Run: headless pygame with SDL's dummy video driver; simulated clock (each Clock.tick advances the game by its frame time, no real sleeping); random seed 0; keys injected as events and as key.get_pressed() state; no mouse input.
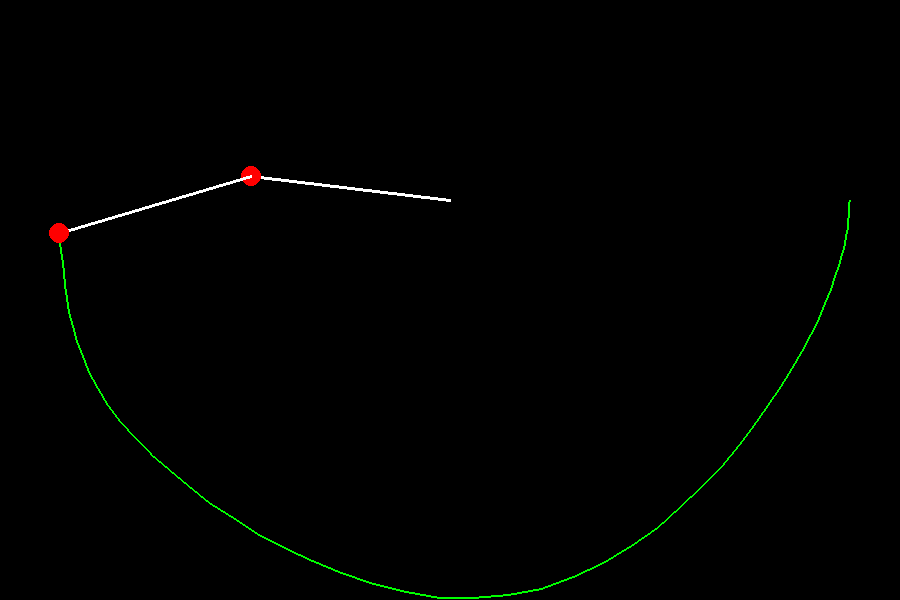
Frame 1 of 4 · flips 1–60 · no input
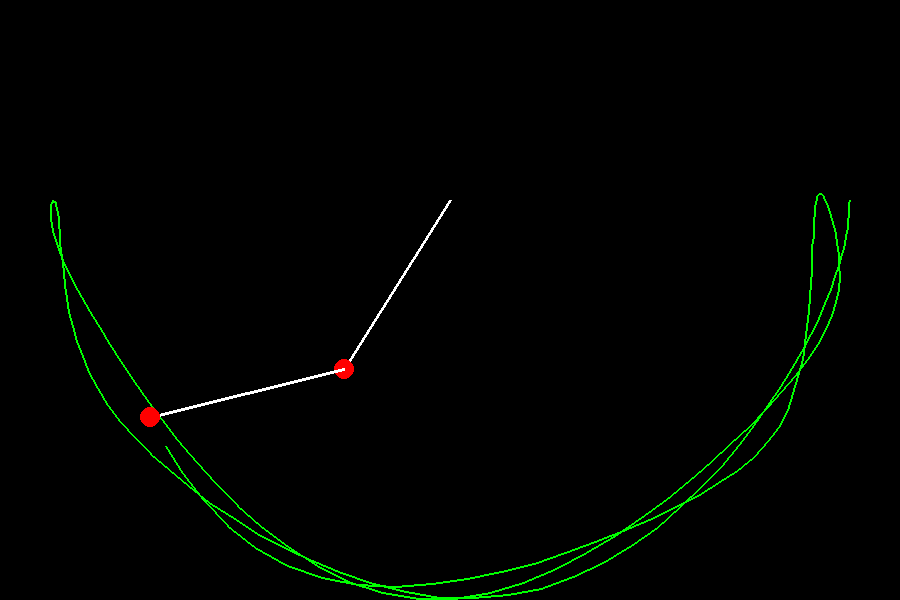
Frame 2 of 4 · flips 61–180 · tapped SPACE, RETURN · held RIGHT (→), D
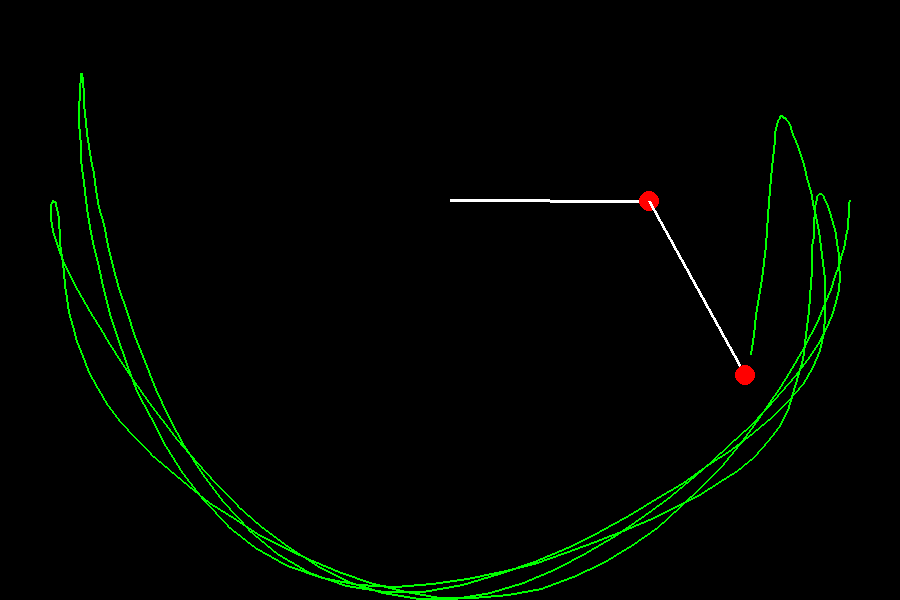
Frame 3 of 4 · flips 181–300 · held DOWN (↓), S
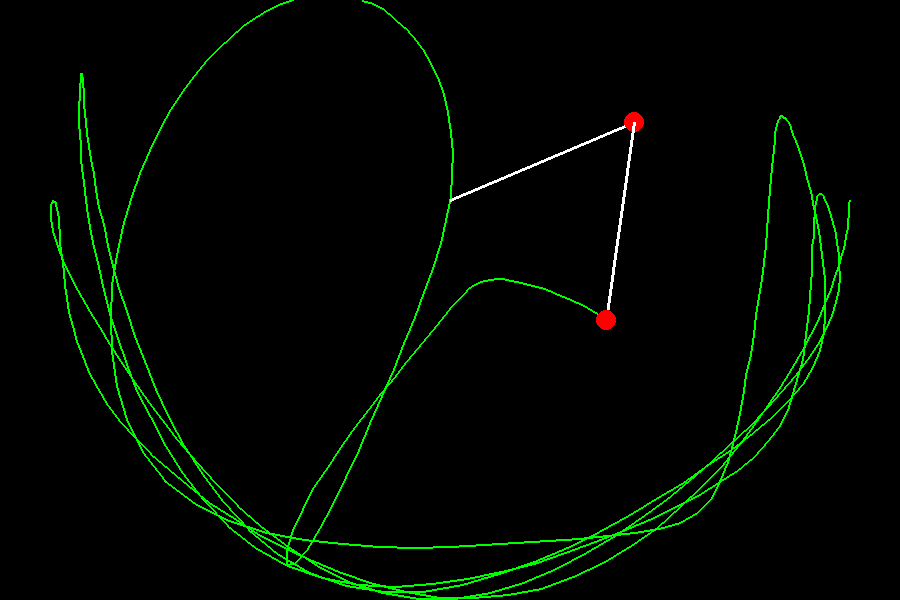
Frame 4 of 4 · flips 301–420 · held LEFT (←), A, UP (↑), W

The pygame program that drew these frames:

import pygame as pg
from math import *
import random

def endPosBerechnen(pos, θ, L):
  x1, y1 = pos
  x2 = int(x1 + L*sin(θ))
  y2 = int(y1 + L*cos(θ))
  return(x2, y2)


def draw(p1, p2, m):
  pg.draw.line(screen, (255, 255, 255), p1, p2, 3)
  pg.draw.circle(screen, (255, 0, 0), p2, m)


breite, höhe = 900, 600
θ1 = θ2 = pi / 2
L1 = L2 = höhe // 3
m1 = m2 = 10
θ1_1 = θ1_2 = θ2_1 = θ2_2 = 0
g = 1.0

aPos1 = (breite//2, höhe//3)
ePos1 = endPosBerechnen(aPos1, θ1, L1)
aPos2 = ePos1
ePos2 = endPosBerechnen(aPos2, θ2, L2)
altePos = ePos2

pg.init()
screen = pg.display.set_mode([breite, höhe])
screen2 = pg.Surface([breite, höhe])
clock = pg.time.Clock()
weitermachen = True

while weitermachen:
  clock.tick(60)
  for event in pg.event.get():
    if event.type == pg.QUIT or (event.type == pg.KEYDOWN and event.key == pg.K_ESCAPE):
      weitermachen = False
  screen.blit(screen2, (0, 0))

  θ1_2 = -g * (2 * m1 + m2) * sin(θ1) - m2 * g * sin(θ1 - 2 * θ2) - \
      2 * sin(θ1 - θ2) * m2 * (θ2_1**2 * L2 + θ1_1**2 * L1 * cos(θ1 - θ2))
  θ1_2 = θ1_2 / (L1 * (2 * m1 + m2 - m2 * cos(2 * θ1 - 2 * θ2)))

  θ2_2 = 2 * sin(θ1 - θ2) * (θ1_1**2 * L1 * (m1 + m2) + g *
                             (m1 + m2) * cos(θ1) + θ2_1**2 * L2 * m2 * cos(θ1 - θ2))
  θ2_2 = θ2_2 / (L2 * (2 * m1 + m2 - m2 * cos(2 * θ1 - 2 * θ2)))

  θ1_1 += θ1_2
  θ1 += θ1_1

  θ2_1 += θ2_2
  θ2 += θ2_1

  ePos1 = endPosBerechnen(aPos1, θ1, L1)
  aPos2 = ePos1
  ePos2 = endPosBerechnen(aPos2, θ2, L2)

  draw(aPos1, ePos1, m1)
  draw(aPos2, ePos2, m2)
  pg.draw.line(screen2, (0, 255, 0), altePos, ePos2, 2)
  altePos = ePos2
  pg.display.flip()

pg.quit()
